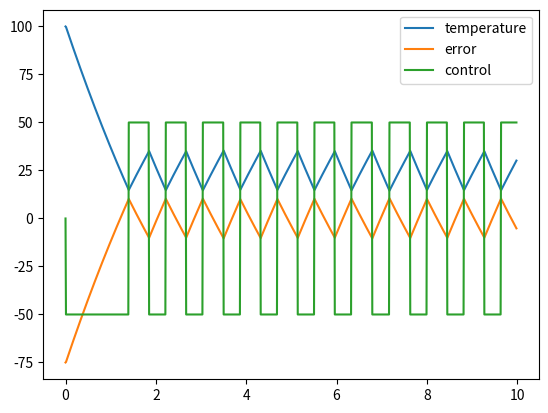

The script that saved this image:
import numpy as np
import matplotlib.pyplot as plt


T = 10
h = 0.01



steps = (int)(T / h)

a = -0.2
X = 25
hist = 10

temperature = 100
u = 0
e = X - temperature
time = 0

x_history = []
e_history = []
time_history = []
u_history = []



for i in range(1, steps):

    x_history.append(temperature)
    e_history.append(e)
    time_history.append(time)
    u_history.append(u)

    temperature = temperature + h*(a * temperature + u)
    e = X - temperature
    time += h

    if not((0 + hist) > e > (0 - hist)):
        if e > 0:
            u = 50
        elif e < 0:
            u = -50


plt.plot(time_history, x_history , label='temperature')
plt.plot(time_history, e_history, label='error')
plt.plot(time_history, u_history, label='control')
plt.legend()
plt.show()



